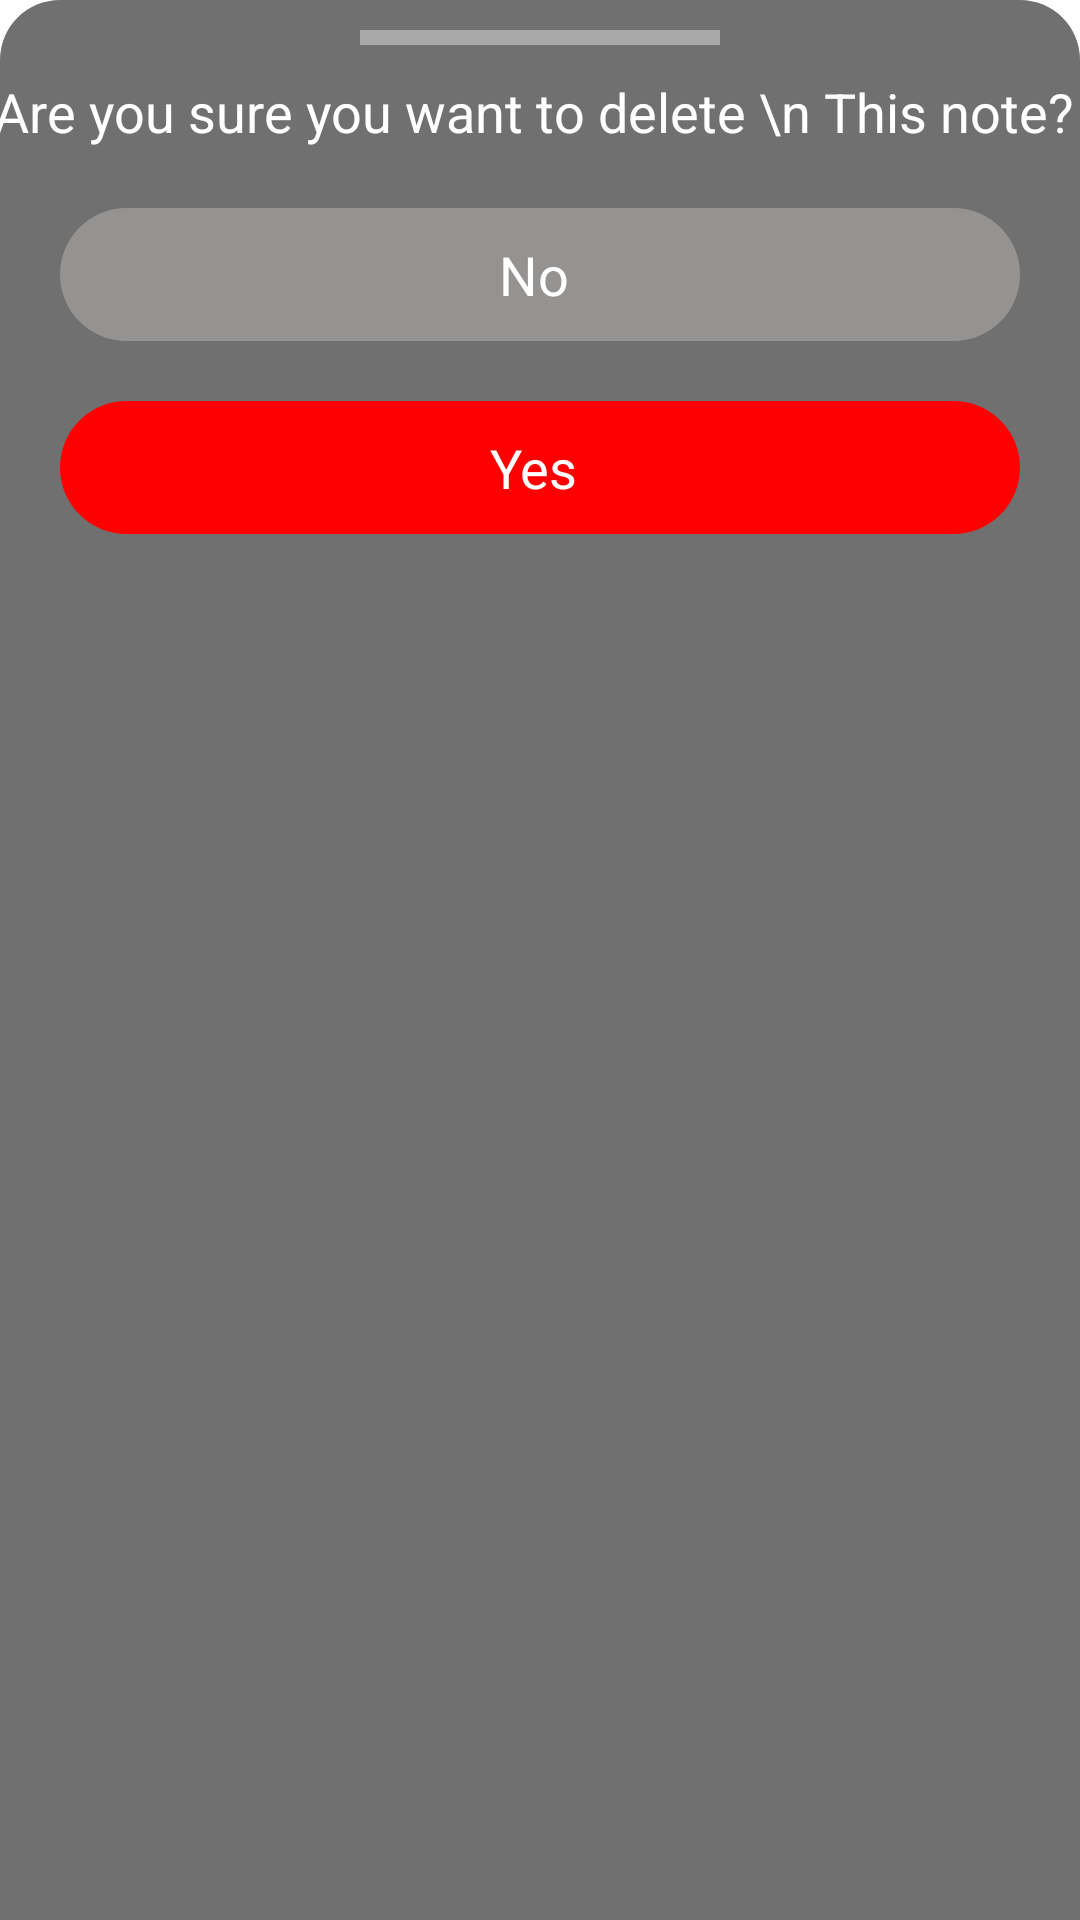

Produce the Android XML layout that renders to this screen, including the resource entries it uses.
<!-- AndroidManifest.xml: application theme Theme.AMNotes -->
<!-- res/layout/dialog_delete.xml -->
<?xml version="1.0" encoding="utf-8"?>
<LinearLayout xmlns:android="http://schemas.android.com/apk/res/android"
    android:layout_width="match_parent"
    android:layout_height="wrap_content"
    android:background="@drawable/delete_sheet"
    android:orientation="vertical">


    <View
        android:layout_width="120dp"
        android:layout_height="5dp"
        android:layout_gravity="center"
        android:layout_margin="10dp"
        android:background="#A8A8A8" />


    <TextView
        android:layout_width="match_parent"
        android:layout_height="wrap_content"
        android:gravity="center"
        android:text="Are you sure you want to delete \n This note? "
        android:textColor="@color/white"
        android:textSize="18sp" />

    <TextView
        android:id="@+id/dialog_no"
        android:layout_width="match_parent"
        android:layout_height="wrap_content"
        android:layout_margin="20dp"
        android:background="@drawable/no_background"
        android:gravity="center"
        android:padding="10dp"
        android:text="No "
        android:textColor="@color/white"
        android:textSize="18sp" />

    <TextView
        android:id="@+id/dialog_yes"
        android:layout_width="match_parent"
        android:layout_height="wrap_content"
        android:layout_marginStart="20dp"
        android:layout_marginEnd="20dp"
        android:layout_marginBottom="20dp"

        android:background="@drawable/yes_background"
        android:gravity="center"
        android:padding="10dp"
        android:text="Yes "
        android:textColor="@color/white"
        android:textSize="18sp" />


</LinearLayout>
<!-- resources referenced by this layout -->
<resources>
  <color name="white">#FFFFFFFF</color>
  <!-- drawable delete_sheet (drawable) -->
  <?xml version="1.0" encoding="utf-8"?>
  <shape android:shape="rectangle" xmlns:android="http://schemas.android.com/apk/res/android">
  
      <corners android:topLeftRadius="20dp"
          android:topRightRadius="20dp"></corners>
  <solid android:color="#707070"></solid>
  </shape>
  <!-- drawable no_background (drawable) -->
  <?xml version="1.0" encoding="utf-8"?>
  <shape android:shape="rectangle" xmlns:android="http://schemas.android.com/apk/res/android">
  
      <solid android:color="#959292"/>
      <corners android:radius="150dp"/>
  
  </shape>
  <!-- drawable yes_background (drawable) -->
  <?xml version="1.0" encoding="utf-8"?>
  <shape android:shape="rectangle" xmlns:android="http://schemas.android.com/apk/res/android">
  
      <solid android:color="@color/red1"/>
      <corners android:radius="150dp"/>
  
  </shape>
  <style name="Theme.AMNotes" parent="Theme.MaterialComponents.DayNight.NoActionBar">
          
          <item name="colorPrimary">@color/black</item>
          <item name="colorPrimaryVariant">@color/black</item>
          <item name="colorOnPrimary">@color/white</item>
          
          <item name="colorSecondary">@color/teal_200</item>
          <item name="colorSecondaryVariant">@color/teal_700</item>
          <item name="colorOnSecondary">@color/black</item>
          
          <item name="android:statusBarColor">?attr/colorPrimaryVariant</item>
          
      </style>
  <color name="red1">#FF0000</color>
  <color name="black">#FF000000</color>
  <color name="teal_200">#FF03DAC5</color>
  <color name="teal_700">#FF018786</color>
</resources>
